Photos from the image-classification dataset "ROI" in the GitHub repository Raihan-Moosa/Brain-Tumor-MRI-Classification-ACML-. Its 4 classes are: glioma, meningioma, no tumor, pituitary tumor.

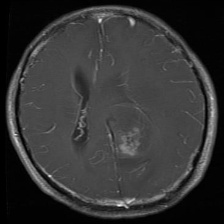
Label: glioma

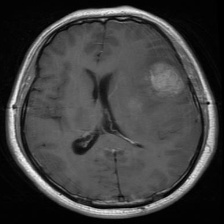
Label: meningioma

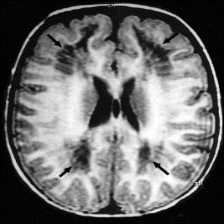
Label: no tumor

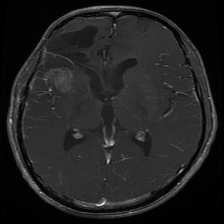
Label: glioma

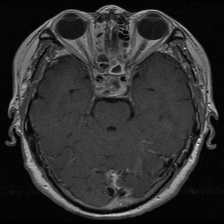
Label: pituitary tumor

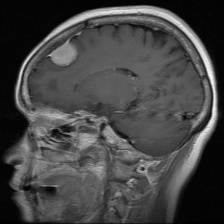
Label: meningioma
